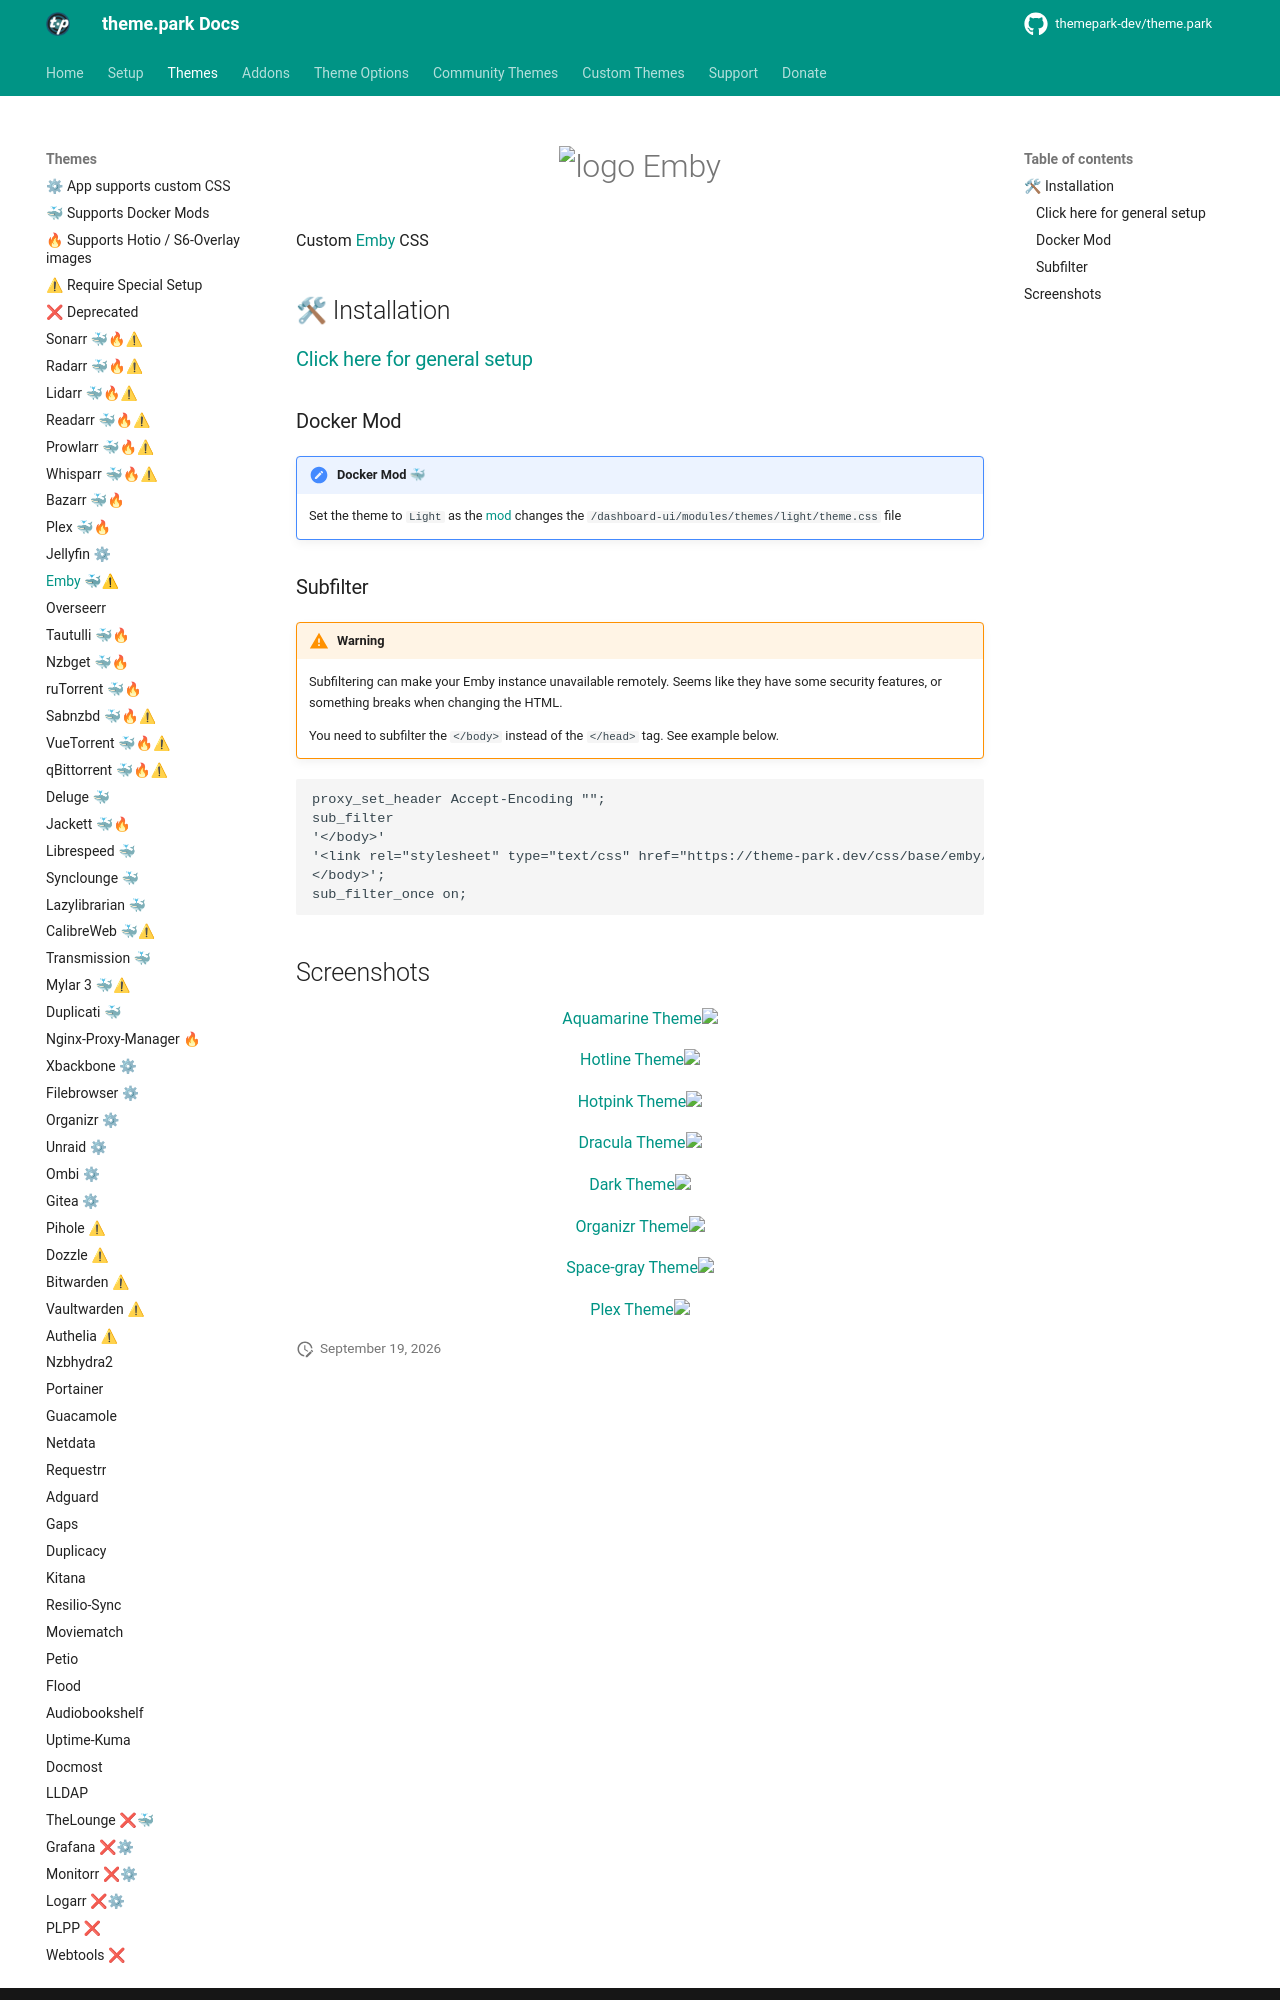

repository: themepark-dev/tp-docs · page: themes/emby/index.html · generator: mkdocs

{% set github_link = "https://github.com/MediaBrowser/Emby" %}

{% include-markdown "../themes/title.md" %}

{% include-markdown "../themes/installation.md" %}

### Docker Mod

!!! note  "Docker Mod 🐳"
    Set the theme to `Light` as the [mod](https://github.com/themepark-dev/theme.park/blob/master/docker-mods/{{ page.title.split()[0].lower() }}/root/etc/cont-init.d/98-themepark) changes the `/dashboard-ui/modules/themes/light/theme.css` file
